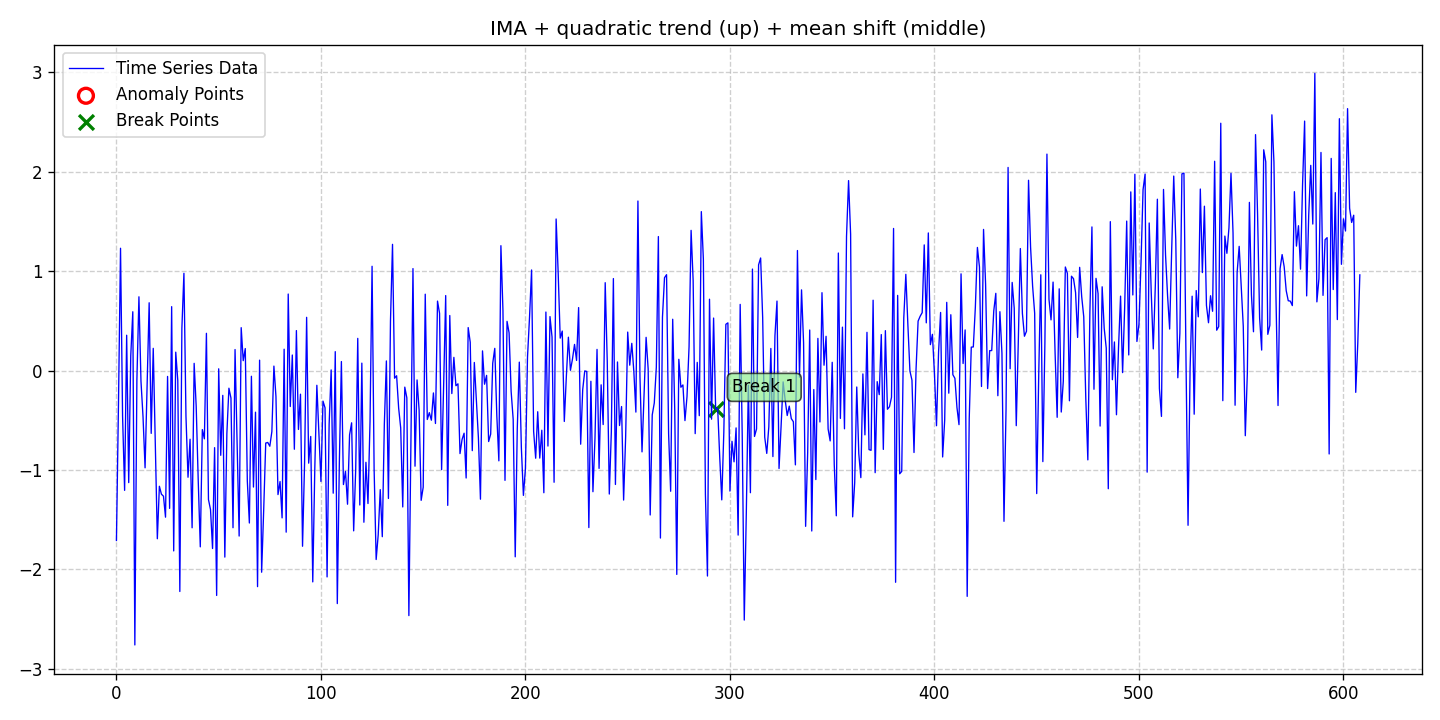

The file beside this chart, header and first rows:
date, data, stationary, det_lin_up, det_lin_down, det_quad, det_cubic, det_exp, det_damped, stoc_trend, volatility, single_seas, multiple_seas, point_anom_single, point_anom_multi, collect_anom, context_anom, mean_shift, var_shift, trend_shift, point_anom_count, point_anom_location, point_anom_point, collect_anom_count
2020-01-01, -1.71, 0, 0, 0, 1, 0, 0, 0, 1, 0, 0, 0, 0, 0, 0, 0, 1, 0, 0, 0, none, , 0
2020-01-02, -0.3309, 0, 0, 0, 1, 0, 0, 0, 1, 0, 0, 0, 0, 0, 0, 0, 1, 0, 0, 0, none, , 0
2020-01-03, 1.23, 0, 0, 0, 1, 0, 0, 0, 1, 0, 0, 0, 0, 0, 0, 0, 1, 0, 0, 0, none, , 0
2020-01-04, -0.4585, 0, 0, 0, 1, 0, 0, 0, 1, 0, 0, 0, 0, 0, 0, 0, 1, 0, 0, 0, none, , 0
2020-01-05, -1.205, 0, 0, 0, 1, 0, 0, 0, 1, 0, 0, 0, 0, 0, 0, 0, 1, 0, 0, 0, none, , 0
2020-01-06, 0.3551, 0, 0, 0, 1, 0, 0, 0, 1, 0, 0, 0, 0, 0, 0, 0, 1, 0, 0, 0, none, , 0
2020-01-07, -1.127, 0, 0, 0, 1, 0, 0, 0, 1, 0, 0, 0, 0, 0, 0, 0, 1, 0, 0, 0, none, , 0
2020-01-08, 0.1479, 0, 0, 0, 1, 0, 0, 0, 1, 0, 0, 0, 0, 0, 0, 0, 1, 0, 0, 0, none, , 0
2020-01-09, 0.5913, 0, 0, 0, 1, 0, 0, 0, 1, 0, 0, 0, 0, 0, 0, 0, 1, 0, 0, 0, none, , 0
2020-01-10, -2.76, 0, 0, 0, 1, 0, 0, 0, 1, 0, 0, 0, 0, 0, 0, 0, 1, 0, 0, 0, none, , 0
2020-01-11, -0.09631, 0, 0, 0, 1, 0, 0, 0, 1, 0, 0, 0, 0, 0, 0, 0, 1, 0, 0, 0, none, , 0
2020-01-12, 0.7417, 0, 0, 0, 1, 0, 0, 0, 1, 0, 0, 0, 0, 0, 0, 0, 1, 0, 0, 0, none, , 0
2020-01-13, -0.1086, 0, 0, 0, 1, 0, 0, 0, 1, 0, 0, 0, 0, 0, 0, 0, 1, 0, 0, 0, none, , 0
2020-01-14, -0.4648, 0, 0, 0, 1, 0, 0, 0, 1, 0, 0, 0, 0, 0, 0, 0, 1, 0, 0, 0, none, , 0
2020-01-15, -0.9786, 0, 0, 0, 1, 0, 0, 0, 1, 0, 0, 0, 0, 0, 0, 0, 1, 0, 0, 0, none, , 0
2020-01-16, -0.1478, 0, 0, 0, 1, 0, 0, 0, 1, 0, 0, 0, 0, 0, 0, 0, 1, 0, 0, 0, none, , 0
2020-01-17, 0.6817, 0, 0, 0, 1, 0, 0, 0, 1, 0, 0, 0, 0, 0, 0, 0, 1, 0, 0, 0, none, , 0
2020-01-18, -0.6321, 0, 0, 0, 1, 0, 0, 0, 1, 0, 0, 0, 0, 0, 0, 0, 1, 0, 0, 0, none, , 0
2020-01-19, 0.2232, 0, 0, 0, 1, 0, 0, 0, 1, 0, 0, 0, 0, 0, 0, 0, 1, 0, 0, 0, none, , 0
2020-01-20, -0.7169, 0, 0, 0, 1, 0, 0, 0, 1, 0, 0, 0, 0, 0, 0, 0, 1, 0, 0, 0, none, , 0
2020-01-21, -1.692, 0, 0, 0, 1, 0, 0, 0, 1, 0, 0, 0, 0, 0, 0, 0, 1, 0, 0, 0, none, , 0
2020-01-22, -1.164, 0, 0, 0, 1, 0, 0, 0, 1, 0, 0, 0, 0, 0, 0, 0, 1, 0, 0, 0, none, , 0
2020-01-23, -1.244, 0, 0, 0, 1, 0, 0, 0, 1, 0, 0, 0, 0, 0, 0, 0, 1, 0, 0, 0, none, , 0
2020-01-24, -1.264, 0, 0, 0, 1, 0, 0, 0, 1, 0, 0, 0, 0, 0, 0, 0, 1, 0, 0, 0, none, , 0
2020-01-25, -1.475, 0, 0, 0, 1, 0, 0, 0, 1, 0, 0, 0, 0, 0, 0, 0, 1, 0, 0, 0, none, , 0
2020-01-26, -0.05933, 0, 0, 0, 1, 0, 0, 0, 1, 0, 0, 0, 0, 0, 0, 0, 1, 0, 0, 0, none, , 0
2020-01-27, -1.387, 0, 0, 0, 1, 0, 0, 0, 1, 0, 0, 0, 0, 0, 0, 0, 1, 0, 0, 0, none, , 0
2020-01-28, 0.6426, 0, 0, 0, 1, 0, 0, 0, 1, 0, 0, 0, 0, 0, 0, 0, 1, 0, 0, 0, none, , 0
2020-01-29, -1.814, 0, 0, 0, 1, 0, 0, 0, 1, 0, 0, 0, 0, 0, 0, 0, 1, 0, 0, 0, none, , 0
2020-01-30, 0.1848, 0, 0, 0, 1, 0, 0, 0, 1, 0, 0, 0, 0, 0, 0, 0, 1, 0, 0, 0, none, , 0
2020-01-31, -0.1001, 0, 0, 0, 1, 0, 0, 0, 1, 0, 0, 0, 0, 0, 0, 0, 1, 0, 0, 0, none, , 0
2020-02-01, -2.223, 0, 0, 0, 1, 0, 0, 0, 1, 0, 0, 0, 0, 0, 0, 0, 1, 0, 0, 0, none, , 0
2020-02-02, 0.4241, 0, 0, 0, 1, 0, 0, 0, 1, 0, 0, 0, 0, 0, 0, 0, 1, 0, 0, 0, none, , 0
2020-02-03, 0.9781, 0, 0, 0, 1, 0, 0, 0, 1, 0, 0, 0, 0, 0, 0, 0, 1, 0, 0, 0, none, , 0
2020-02-04, -0.4607, 0, 0, 0, 1, 0, 0, 0, 1, 0, 0, 0, 0, 0, 0, 0, 1, 0, 0, 0, none, , 0
2020-02-05, -1.073, 0, 0, 0, 1, 0, 0, 0, 1, 0, 0, 0, 0, 0, 0, 0, 1, 0, 0, 0, none, , 0
2020-02-06, -0.691, 0, 0, 0, 1, 0, 0, 0, 1, 0, 0, 0, 0, 0, 0, 0, 1, 0, 0, 0, none, , 0
2020-02-07, -1.582, 0, 0, 0, 1, 0, 0, 0, 1, 0, 0, 0, 0, 0, 0, 0, 1, 0, 0, 0, none, , 0
2020-02-08, 0.0724, 0, 0, 0, 1, 0, 0, 0, 1, 0, 0, 0, 0, 0, 0, 0, 1, 0, 0, 0, none, , 0
2020-02-09, -0.3594, 0, 0, 0, 1, 0, 0, 0, 1, 0, 0, 0, 0, 0, 0, 0, 1, 0, 0, 0, none, , 0
2020-02-10, -1.111, 0, 0, 0, 1, 0, 0, 0, 1, 0, 0, 0, 0, 0, 0, 0, 1, 0, 0, 0, none, , 0
2020-02-11, -1.774, 0, 0, 0, 1, 0, 0, 0, 1, 0, 0, 0, 0, 0, 0, 0, 1, 0, 0, 0, none, , 0
2020-02-12, -0.5941, 0, 0, 0, 1, 0, 0, 0, 1, 0, 0, 0, 0, 0, 0, 0, 1, 0, 0, 0, none, , 0
2020-02-13, -0.687, 0, 0, 0, 1, 0, 0, 0, 1, 0, 0, 0, 0, 0, 0, 0, 1, 0, 0, 0, none, , 0
2020-02-14, 0.3744, 0, 0, 0, 1, 0, 0, 0, 1, 0, 0, 0, 0, 0, 0, 0, 1, 0, 0, 0, none, , 0
2020-02-15, -1.298, 0, 0, 0, 1, 0, 0, 0, 1, 0, 0, 0, 0, 0, 0, 0, 1, 0, 0, 0, none, , 0
2020-02-16, -1.398, 0, 0, 0, 1, 0, 0, 0, 1, 0, 0, 0, 0, 0, 0, 0, 1, 0, 0, 0, none, , 0
2020-02-17, -1.79, 0, 0, 0, 1, 0, 0, 0, 1, 0, 0, 0, 0, 0, 0, 0, 1, 0, 0, 0, none, , 0
2020-02-18, -0.7757, 0, 0, 0, 1, 0, 0, 0, 1, 0, 0, 0, 0, 0, 0, 0, 1, 0, 0, 0, none, , 0
2020-02-19, -2.262, 0, 0, 0, 1, 0, 0, 0, 1, 0, 0, 0, 0, 0, 0, 0, 1, 0, 0, 0, none, , 0
2020-02-20, 0.01734, 0, 0, 0, 1, 0, 0, 0, 1, 0, 0, 0, 0, 0, 0, 0, 1, 0, 0, 0, none, , 0
2020-02-21, -0.8528, 0, 0, 0, 1, 0, 0, 0, 1, 0, 0, 0, 0, 0, 0, 0, 1, 0, 0, 0, none, , 0
2020-02-22, -0.2497, 0, 0, 0, 1, 0, 0, 0, 1, 0, 0, 0, 0, 0, 0, 0, 1, 0, 0, 0, none, , 0
2020-02-23, -1.877, 0, 0, 0, 1, 0, 0, 0, 1, 0, 0, 0, 0, 0, 0, 0, 1, 0, 0, 0, none, , 0
2020-02-24, -0.6334, 0, 0, 0, 1, 0, 0, 0, 1, 0, 0, 0, 0, 0, 0, 0, 1, 0, 0, 0, none, , 0
2020-02-25, -0.1777, 0, 0, 0, 1, 0, 0, 0, 1, 0, 0, 0, 0, 0, 0, 0, 1, 0, 0, 0, none, , 0
2020-02-26, -0.2769, 0, 0, 0, 1, 0, 0, 0, 1, 0, 0, 0, 0, 0, 0, 0, 1, 0, 0, 0, none, , 0
2020-02-27, -1.581, 0, 0, 0, 1, 0, 0, 0, 1, 0, 0, 0, 0, 0, 0, 0, 1, 0, 0, 0, none, , 0
2020-02-28, 0.2112, 0, 0, 0, 1, 0, 0, 0, 1, 0, 0, 0, 0, 0, 0, 0, 1, 0, 0, 0, none, , 0
2020-02-29, -0.7186, 0, 0, 0, 1, 0, 0, 0, 1, 0, 0, 0, 0, 0, 0, 0, 1, 0, 0, 0, none, , 0
... 549 more rows
